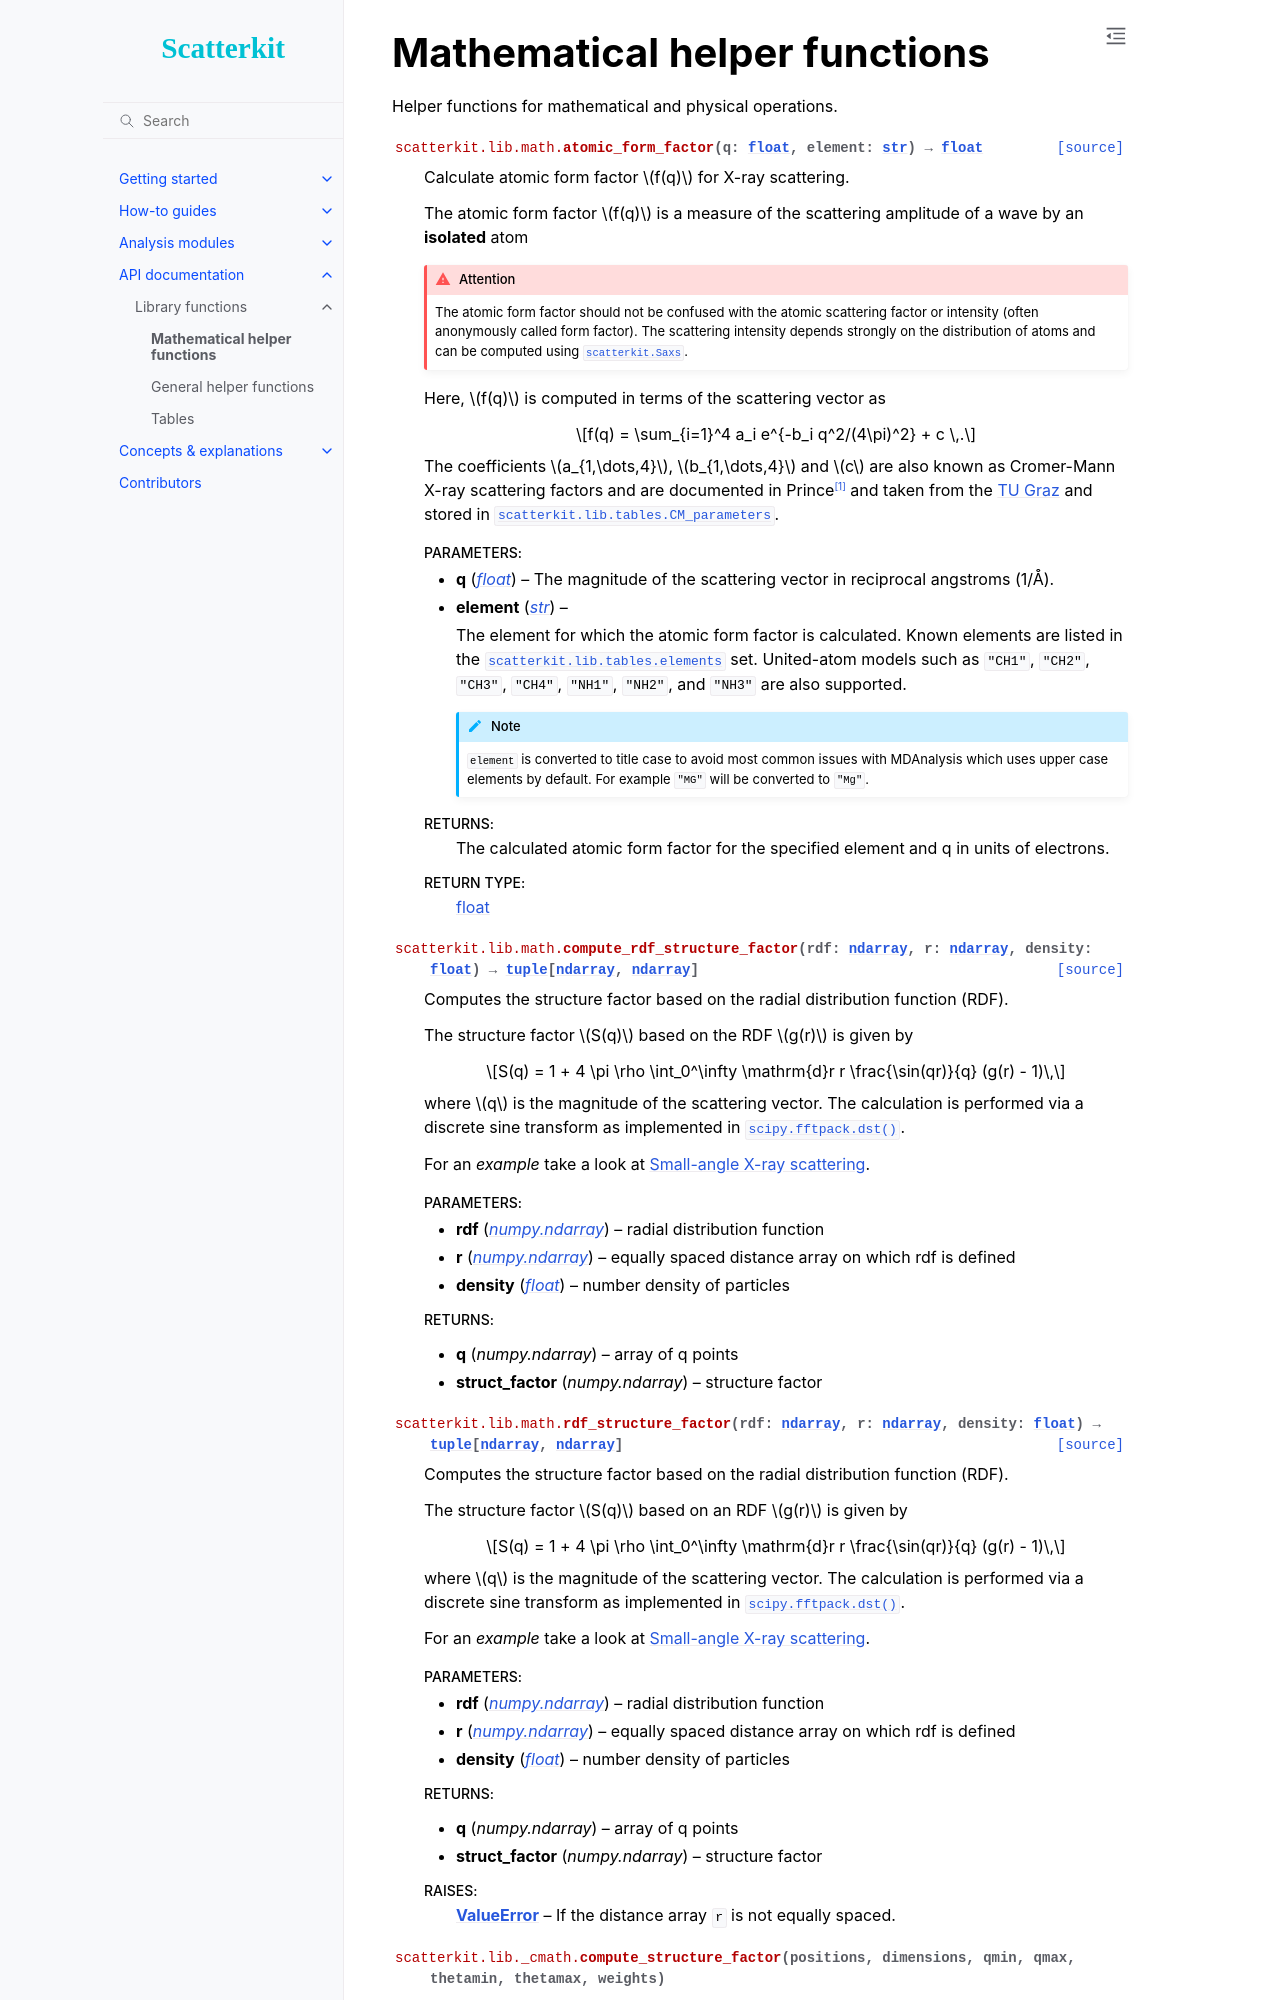

repository: maicos-devel/scatterkit · page: latest/api-documentation/math.html · generator: sphinx

.. _mathematical_helper_functions:

Mathematical helper functions
#############################

.. automodule:: scatterkit.lib.math
    :members:
    :undoc-members:
    :show-inheritance:

.. automo
